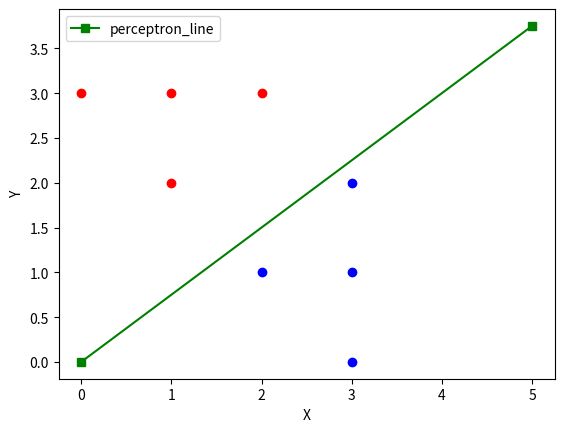

Recreate this plot in Python.
# 请先写算法再敲代码，多么痛的领悟！
import matplotlib.pyplot as plt
data_num = 8
data_dimen = 2
data = [[0, 3], [1, 3], [2, 3], [1, 2], [3, 0], [3, 1], [3, 2], [2, 1]]  # 线性数据
#data = [[1, 1], [1, 2], [1, 3], [2, 1], [3, 1], [3, 2], [3, 3], [2, 3]]  # 非线性数据
par_list = [1, 1, 1, 1, -1, -1, -1, -1]  # 数据点初始化类别，1 代表一组，值为正，-1 代表一组，值为负
for i in range(data_num):  # 对每个数据点加一维
    data[i].append(1)
w = [[1 for i in range(data_dimen+1)] for j in range(data_num)]  # 初始化权向量组
index_w = 0
j_w = [0 for i in range(data_num)]  # 存储权向量与数据的内积
for i in range(data_num):
    for j in range(data_dimen+1):
        j_w[i] += w[i][j] * data[i][j]
data_judge = [0 for i in range(data_num)]  # 类别指示器
for i in range(data_num):
    if j_w[i] > 0:
        data_judge[i] = 1
    elif j_w[i] == 0:
        data_judge[i] = 0
    else:
        data_judge[i] = -1
while data_judge != par_list or not w[0]==w[1]==w[2]==w[3]==w[4]==w[5]==w[6]==w[7]:  # 此处w[i]须和data_num保持一致，当满足所有数据点类别正确且所有用户对应权向量一致，则找到解
    for i in range(data_num):
        next_i = (i+1) % data_num
        if data_judge[i] != par_list[i]:  # 找到类别判断错误的数据点，更新权值
            for j in range(data_dimen+1):
                w[i][j] = w[i][j] + par_list[i] * data[i][j]
                index_w += 1
        j_w[next_i] = 0  # 利用新权值更新下一个元素的类别
        for j in range(data_dimen+1):
            j_w[next_i] += w[i][j] * data[next_i][j]
        if j_w[next_i] > 0:
            data_judge[next_i] = 1
        elif j_w[next_i] == 0:
            data_judge[next_i] = 0
        else:
            data_judge[next_i] = -1
        w[next_i] = w[i].copy()  # 更新下一权值
x = [0, 5]
y = []
for i in x:
    if w[0][1] != 0:
        y.append(- w[0][0] * i / w[0][1])
plt.plot(x, y, linestyle='-', label='perceptron_line', color='g', marker='s')  # 分割线
plt.plot([0, 1, 2, 1], [3, 3, 3, 2], 'ro')   # 线性可分数据
plt.plot([3, 3, 3, 2], [0, 1, 2, 1], 'bo')   # 线性可分数据
#plt.plot([1, 1, 1, 2], [1, 2, 3, 1], 'ro')  # 步长为1时，线性不可分数据
#plt.plot([3, 3, 3, 2], [1, 2, 3, 3], 'bo')  # 步长为1时，线性不可分数据
plt.xlabel('X')
plt.ylabel('Y')
plt.legend()
plt.show()
print(w[0])  # 输出权值

